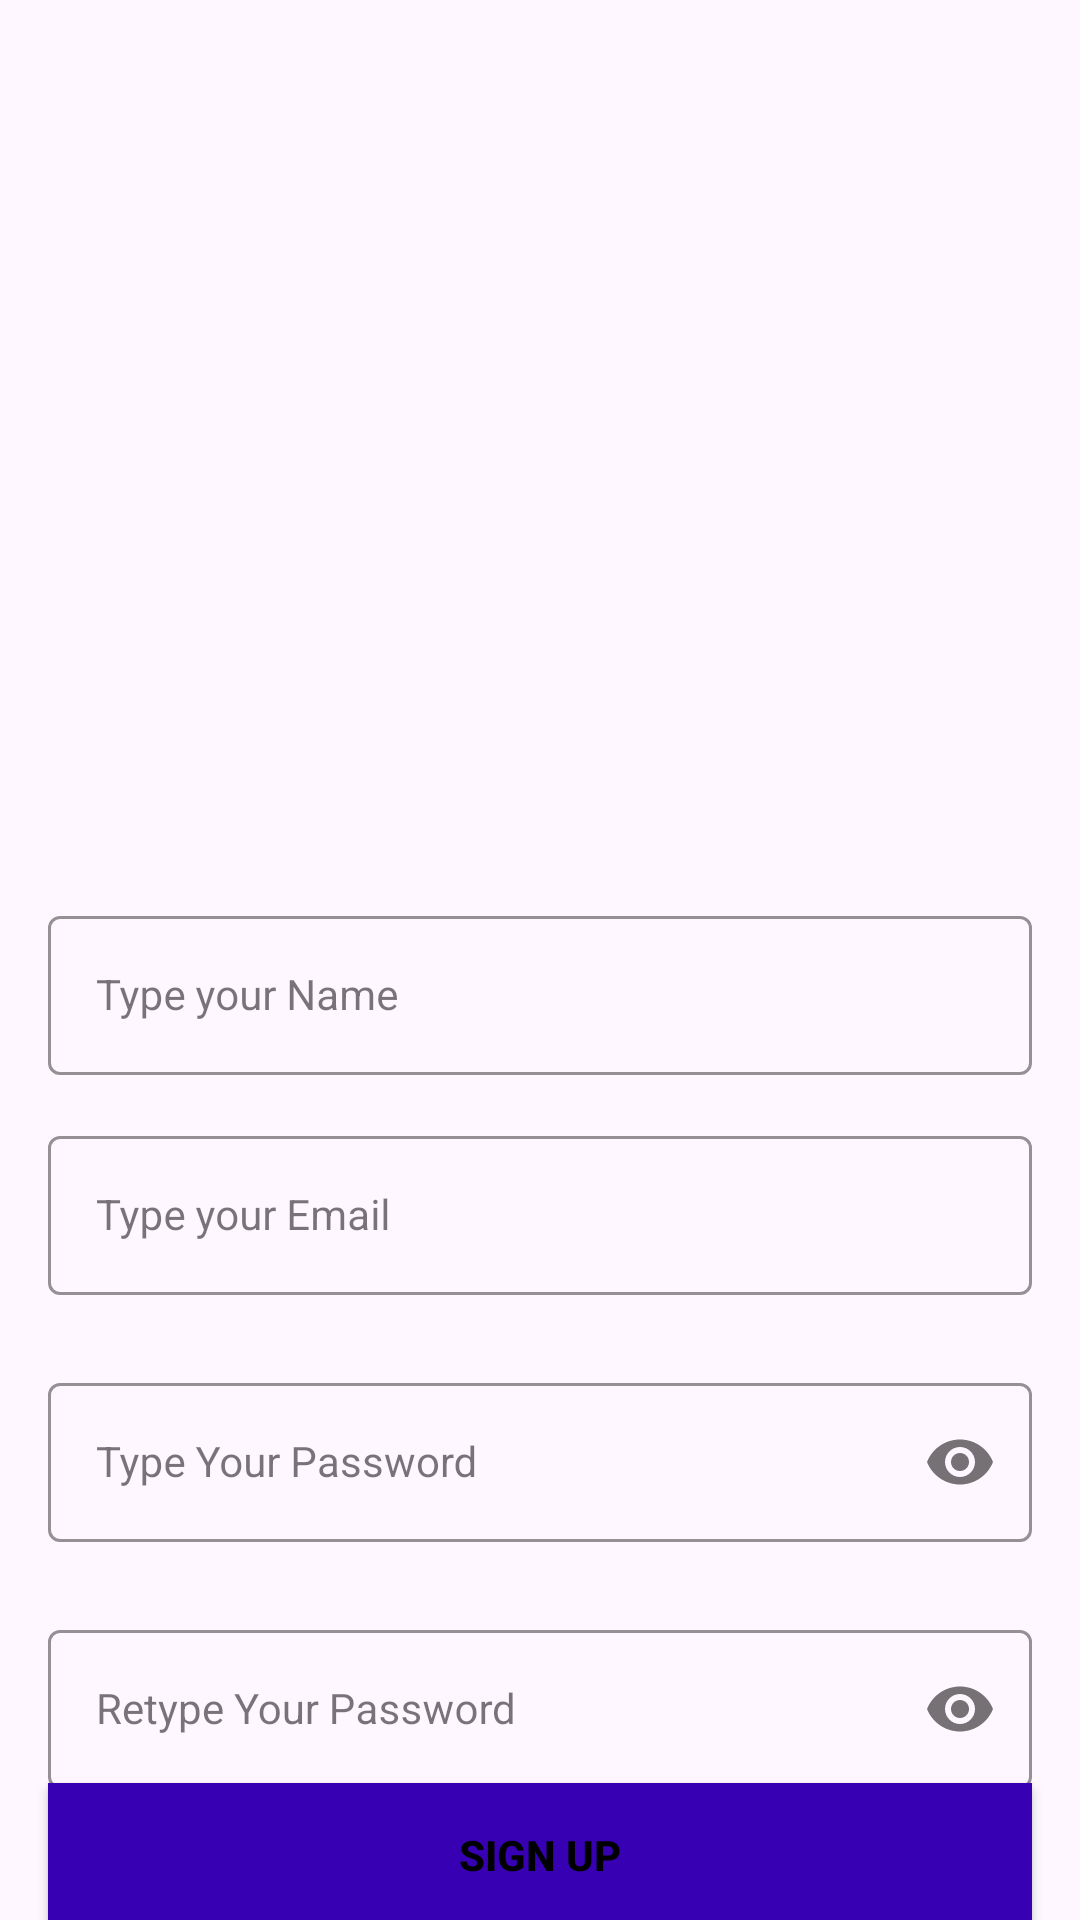

Write the Android layout XML for this screen, with the resource values it uses.
<!-- AndroidManifest.xml: application theme Theme.LibraryLink -->
<!-- res/layout/activity_sign_up_page.xml -->
<?xml version="1.0" encoding="utf-8"?>
<androidx.constraintlayout.widget.ConstraintLayout xmlns:android="http://schemas.android.com/apk/res/android"
    xmlns:app="http://schemas.android.com/apk/res-auto"
    xmlns:tools="http://schemas.android.com/tools"
    android:layout_width="match_parent"
    android:layout_height="match_parent"
    tools:context=".SignUpActivity">


    <ImageView
        android:id="@+id/topImg"
            android:layout_width="wrap_content"
        android:layout_height="wrap_content"
        android:layout_marginTop="0dp"
        android:src="@drawable/top_background" />

    <com.google.android.material.textfield.TextInputLayout
        android:id="@+id/nameLayout"
        style="@style/LoginTextInputOuterFieldStyle"
        android:layout_width="match_parent"
        android:layout_height="wrap_content"
        android:layout_marginHorizontal="16dp"
        android:layout_marginTop="300dp"
        app:boxStrokeColor="@color/yellow"
        app:hintTextColor="@color/yellow"
        app:layout_constraintEnd_toEndOf="parent"
        app:layout_constraintHorizontal_bias="0.5"
        app:layout_constraintStart_toStartOf="parent"
        app:layout_constraintTop_toTopOf="parent">

        <com.google.android.material.textfield.TextInputEditText
            android:id="@+id/nameEt"
            style="@style/LoginTextInputInnerFieldStyle"
            android:layout_width="match_parent"
            android:layout_height="wrap_content"
            android:hint="Type your Name"
            android:inputType="textEmailAddress" />
    </com.google.android.material.textfield.TextInputLayout><com.google.android.material.textfield.TextInputLayout
        android:id="@+id/emailLayout"
        style="@style/LoginTextInputOuterFieldStyle"
        android:layout_width="match_parent"
        android:layout_height="wrap_content"
        android:layout_marginHorizontal="16dp"
        app:boxStrokeColor="@color/yellow"
        app:hintTextColor="@color/yellow"
        app:layout_constraintEnd_toEndOf="parent"
        app:layout_constraintHorizontal_bias="0.5"
        app:layout_constraintStart_toStartOf="parent"
        app:layout_constraintTop_toBottomOf="@id/nameLayout">

        <com.google.android.material.textfield.TextInputEditText
            android:id="@+id/emailEt"
            style="@style/LoginTextInputInnerFieldStyle"
            android:layout_width="match_parent"
            android:layout_height="wrap_content"
            android:hint="Type your Email"
            android:inputType="textEmailAddress" />
    </com.google.android.material.textfield.TextInputLayout>

    <com.google.android.material.textfield.TextInputLayout
        android:id="@+id/passwordLayout"
        style="@style/LoginTextInputOuterFieldStyle"
        android:layout_width="match_parent"
        android:layout_height="wrap_content"
        android:layout_marginHorizontal="16dp"
        android:layout_marginTop="24dp"
        app:boxStrokeColor="@color/yellow"
        app:hintTextColor="@color/yellow"
        app:layout_constraintEnd_toEndOf="parent"
        app:layout_constraintHorizontal_bias="0.5"
        app:layout_constraintStart_toStartOf="parent"
        app:layout_constraintTop_toBottomOf="@id/emailLayout"
        app:passwordToggleEnabled="true">

        <com.google.android.material.textfield.TextInputEditText
            android:id="@+id/passET"
            style="@style/LoginTextInputInnerFieldStyle"
            android:layout_width="match_parent"
            android:layout_height="wrap_content"
            android:hint="Type Your Password"
            android:inputType="textPassword" />
    </com.google.android.material.textfield.TextInputLayout>

    <com.google.android.material.textfield.TextInputLayout
        android:id="@+id/confirmPasswordLayout"
        style="@style/LoginTextInputOuterFieldStyle"
        android:layout_width="match_parent"
        android:layout_height="wrap_content"
        android:layout_marginHorizontal="16dp"
        android:layout_marginTop="24dp"
        app:boxStrokeColor="@color/yellow"
        app:hintTextColor="@color/yellow"
        app:layout_constraintEnd_toEndOf="parent"
        app:layout_constraintHorizontal_bias="0.5"
        app:layout_constraintStart_toStartOf="parent"
        app:layout_constraintTop_toBottomOf="@id/passwordLayout"
        app:passwordToggleEnabled="true">

        <com.google.android.material.textfield.TextInputEditText
            android:id="@+id/confirmPassEt"
            style="@style/LoginTextInputInnerFieldStyle"
            android:layout_width="match_parent"
            android:layout_height="wrap_content"
            android:hint="Retype Your Password"
            android:inputType="textPassword" />
    </com.google.android.material.textfield.TextInputLayout>

    <androidx.appcompat.widget.AppCompatButton
        android:id="@+id/register"
        android:layout_width="0dp"
        android:layout_height="wrap_content"
        android:layout_marginHorizontal="16dp"
        android:background="@color/purple_700"
        android:text="Sign Up"
        android:textColor="@color/black"
        android:textStyle="bold"
        app:layout_constraintBottom_toBottomOf="parent"
        app:layout_constraintEnd_toEndOf="parent"
        app:layout_constraintHorizontal_bias="0.5"
        app:layout_constraintStart_toStartOf="parent"
        app:layout_constraintTop_toBottomOf="@+id/confirmPasswordLayout" />
    <TextView
        android:id="@+id/txt_signin"
        android:layout_width="wrap_content"
        android:layout_height="wrap_content"
        android:textColor="@color/black"
        android:text="Already Registered , Sign In !"
        app:layout_constraintBottom_toBottomOf="parent"
        app:layout_constraintEnd_toEndOf="parent"
        app:layout_constraintHorizontal_bias="0.5"
        app:layout_constraintStart_toStartOf="parent"
        app:layout_constraintTop_toBottomOf="@+id/register" />
</androidx.constraintlayout.widget.ConstraintLayout>
<!-- resources referenced by this layout -->
<resources>
  <color name="black">#FF000000</color>
  <color name="purple_700">#FF3700B3</color>
  <color name="yellow">#FFEB3B</color>
  <style name="LoginTextInputInnerFieldStyle" parent="Widget.MaterialComponents.TextInputLayout.OutlinedBox">
          <item name="android:layout_width">match_parent</item>
          <item name="android:layout_height">wrap_content</item>
          <item name="android:textColor">@color/black</item>
          <item name="android:textColorHint">@color/black</item>
          <item name="android:maxLines">1</item>
          <item name="android:textSize">14sp</item>
          <item name="android:singleLine">true</item>
      </style>
  <style name="LoginTextInputOuterFieldStyle" parent="Widget.MaterialComponents.TextInputLayout.OutlinedBox">
          <item name="android:layout_width">match_parent</item>
          <item name="android:layout_height">wrap_content</item>
          <item name="android:layout_marginTop">15dp</item>
          <item name="android:layout_marginBottom">15dp</item>
      </style>
  <style name="Theme.LibraryLink" parent="Base.Theme.LibraryLink" />
  <style name="Base.Theme.LibraryLink" parent="Theme.Material3.DayNight.NoActionBar">
          
          
      </style>
</resources>
